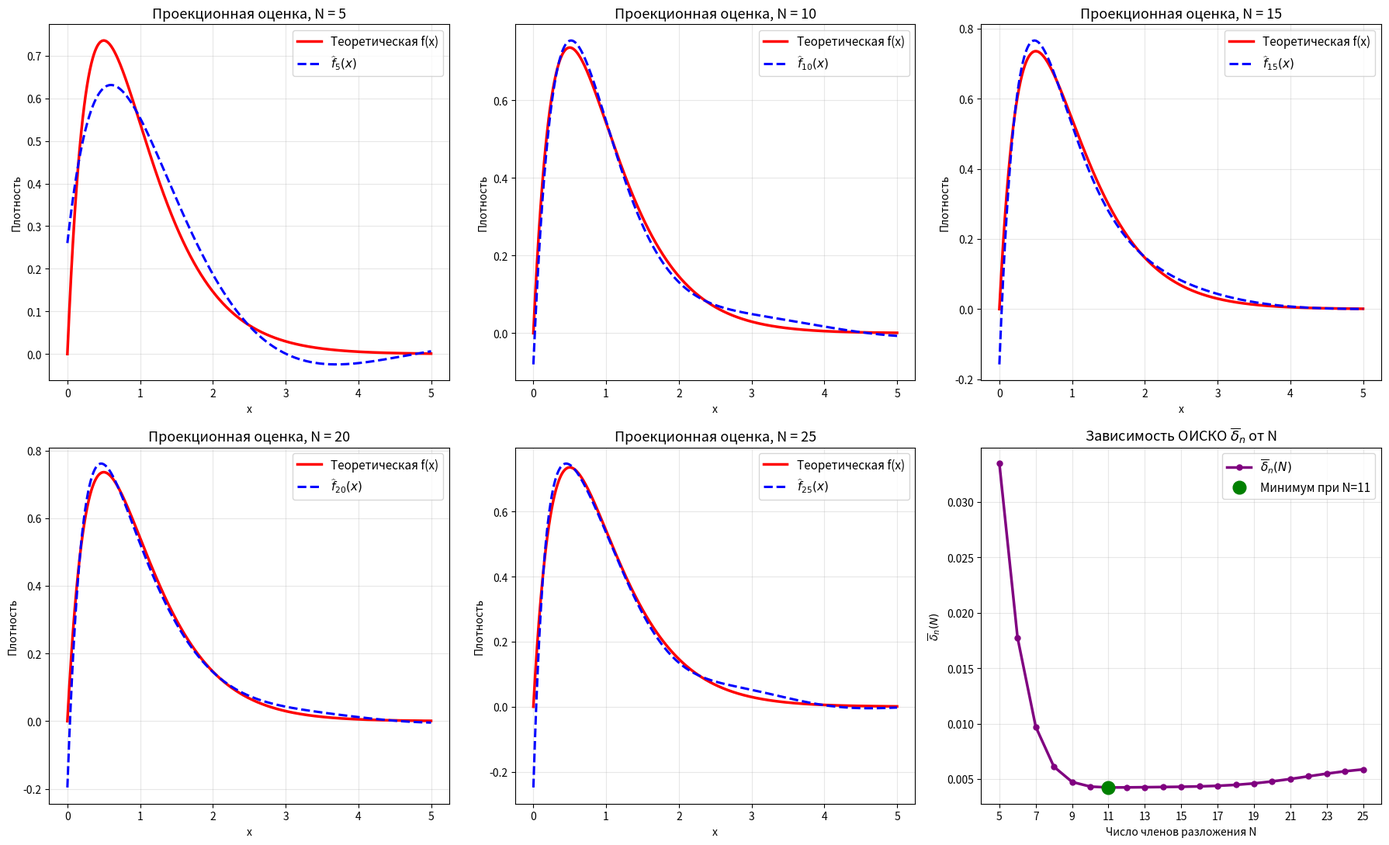

Here is the Python script that generated this plot:
import numpy as np
from scipy.special import laguerre
import matplotlib.pyplot as plt
from scipy.integrate import quad

# ========================= НАСТРОЙКИ =========================
np.random.seed(42)
n = 200
Lambda = 2.0

# Генерация выборки
u1 = np.random.uniform(0, 1, n)
u2 = np.random.uniform(0, 1, n)
sample = - (1 / Lambda) * np.log(u1 * u2)

def f(x):
    return 4 * x * np.exp(-2 * x)

def phi(i, x):
    L = laguerre(i)
    return np.exp(-x / 2.0) * L(x)

# ====================== КОЭФФИЦИЕНТЫ ======================
MAX_N = 25
true_c = np.zeros(MAX_N + 1)
hat_c = np.zeros(MAX_N + 1)

print("Вычисляем коэффициенты...")
for i in range(MAX_N + 1):
    integrand = lambda x: f(x) * phi(i, x)
    true_c[i], _ = quad(integrand, 0, np.inf, epsabs=1e-12, limit=500)
    hat_c[i] = np.mean(phi(i, sample))

# ====================== КРАСИВАЯ ТАБЛИЦА КОЭФФИЦИЕНТОВ ======================
print("\n" + "="*80)
print(" i | true_c_i      | hat_c_i")
print("-" * 80)
for i in range(MAX_N + 1):
    print(f"{i:2d} | {true_c[i]:.10f} | {hat_c[i]:.10f}")
print("="*50)

# ====================== ОИСКО ДЛЯ N = 5..25 (шаг 1) ======================
N_oisco = list(range(5, 26))          
delta_n = []

print("Вычисляем ОИСКО для N = 5..25...")
for N in N_oisco:
    disp = np.sum((hat_c[:N+1] - true_c[:N+1]) ** 2)
    tail = np.sum(true_c[N+1:] ** 2)
    ise = disp + tail
    delta_n.append(ise / 0.5)

delta_n = np.array(delta_n)
best_N = N_oisco[np.argmin(delta_n)]

# ====================== КРАСИВАЯ ТАБЛИЦА ОИСКО ======================
print("\n" + "="*50)
print("N  |  ОИСКО δ_n")
print("-" * 50)
for N, d in zip(N_oisco, delta_n):
    print(f"{N:2d} |  {d:.6f}")
print("="*50)

# ====================== ПРОЕКЦИОННЫЕ ОЦЕНКИ ======================
N_plot = [5, 10, 15, 20, 25]
x_plot = np.linspace(0, 5, 1000)
f_true = f(x_plot)

f_hats = []
for N in N_plot:
    f_hat = np.zeros_like(x_plot)
    for i in range(N + 1):
        f_hat += hat_c[i] * phi(i, x_plot)
    f_hats.append(f_hat)

# ====================== ГРАФИКИ: 2 СТРОКИ ПО 3 ======================
fig, axs = plt.subplots(2, 3, figsize=(18, 11))

# Первая строка: N=5, 10, 15
for idx, N in enumerate(N_plot[:3]):
    ax = axs[0, idx]
    ax.plot(x_plot, f_true, 'r-', lw=2.5, label='Теоретическая f(x)')
    ax.plot(x_plot, f_hats[idx], 'b--', lw=2.2, label=f'$\\widehat{{f}}_{{{N}}}(x)$')
    ax.set_title(f'Проекционная оценка, N = {N}', fontsize=13)
    ax.set_xlabel('x')
    ax.set_ylabel('Плотность')
    ax.grid(True, alpha=0.3)
    ax.legend(fontsize=11)

# Вторая строка: N=20, 25 + График ОИСКО
for idx, N in enumerate(N_plot[3:]):
    ax = axs[1, idx]
    ax.plot(x_plot, f_true, 'r-', lw=2.5, label='Теоретическая f(x)')
    ax.plot(x_plot, f_hats[3 + idx], 'b--', lw=2.2, label=f'$\\widehat{{f}}_{{{N}}}(x)$')
    ax.set_title(f'Проекционная оценка, N = {N}', fontsize=13)
    ax.set_xlabel('x')
    ax.set_ylabel('Плотность')
    ax.grid(True, alpha=0.3)
    ax.legend(fontsize=11)

# График ОИСКО (правый нижний)
ax_delta = axs[1, 2]
ax_delta.plot(N_oisco, delta_n, 'o-', color='purple',
              markersize=5, linewidth=2.5, label=r'$\overline{\delta}_n(N)$')

min_idx = np.argmin(delta_n)
ax_delta.plot(N_oisco[min_idx], delta_n[min_idx], 'o', color='green',
              markersize=12, label=f'Минимум при N={N_oisco[min_idx]}')

ax_delta.set_title('Зависимость ОИСКО $\\overline{\\delta}_n$ от N', fontsize=13)
ax_delta.set_xlabel('Число членов разложения N')
ax_delta.set_ylabel(r'$\overline{\delta}_n(N)$')
ax_delta.grid(True, alpha=0.3)
ax_delta.set_xticks(range(5, 26, 2))
ax_delta.legend(fontsize=11)

plt.tight_layout()
plt.show()

# ====================== ИТОГ ======================
print(f"\n{'='*50}")
print(f"МИНИМУМ ОИСКО достигается при N = {best_N}")
print(f"Значение: δ_n = {delta_n[min_idx]:.6f}")
